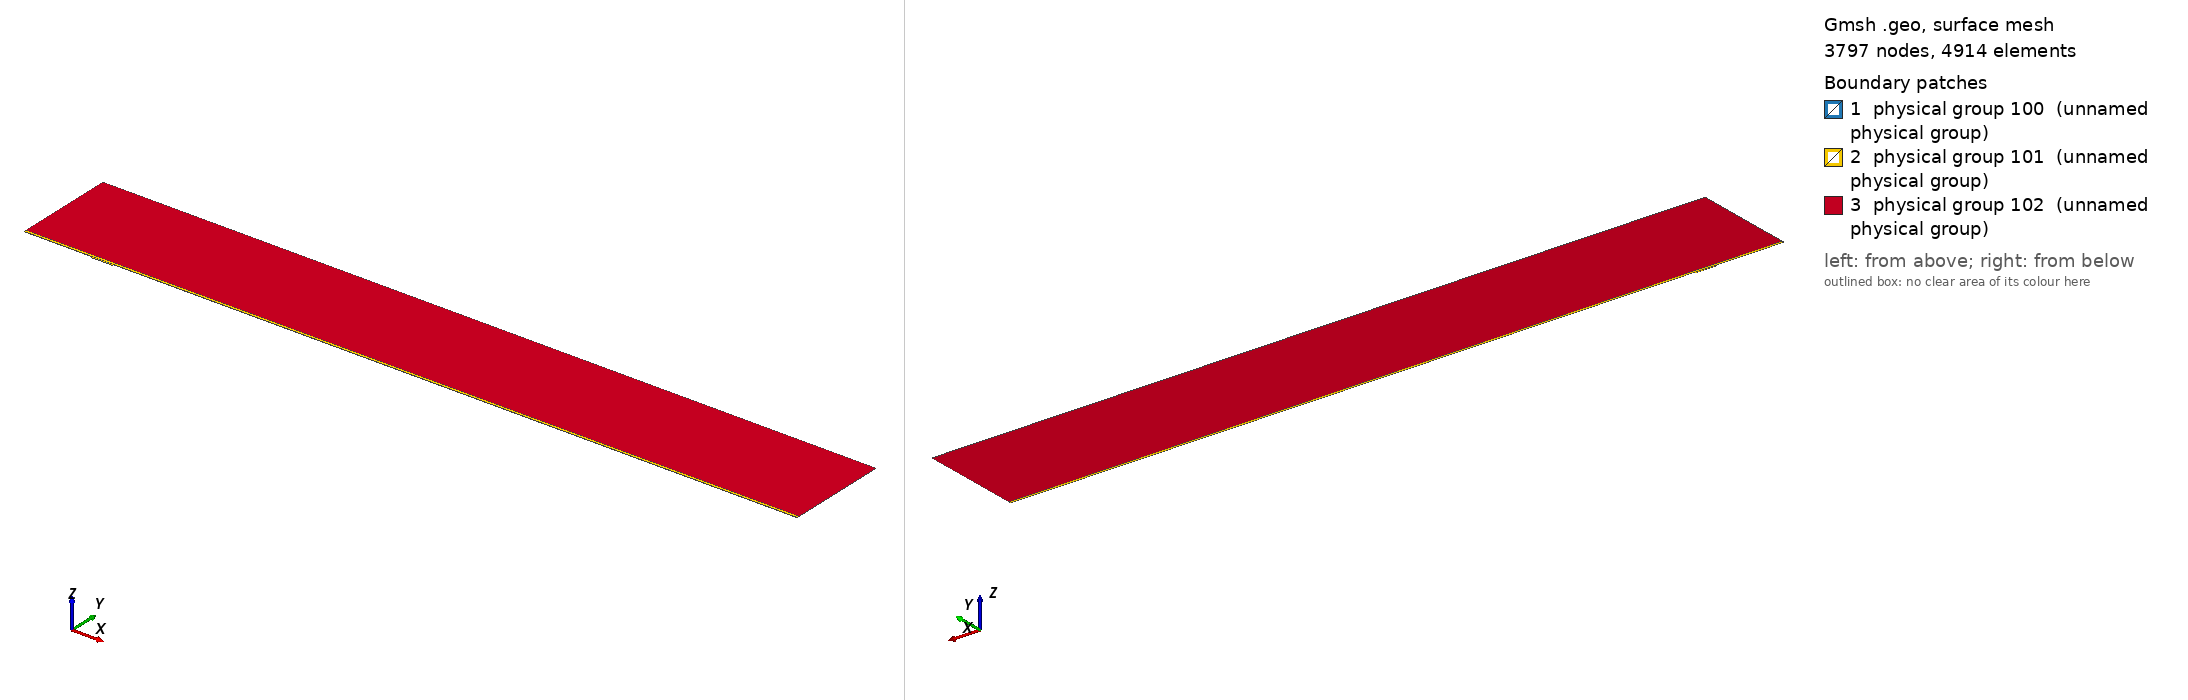

Gmsh geometry script, surface-meshed: 3797 nodes, 4914 surface elements. Boundary patches (legend numbers): 1 physical group 100 (unnamed physical group), 2 physical group 101 (unnamed physical group), 3 physical group 102 (unnamed physical group). Left view from above one corner, right view from below the opposite corner. Legend entries are the model's physical surfaces. The drawing asked Gmsh for element sizes between 1% and 20% of the model's largest extent; the script's own settings can give other sizes.

=== mesh.geo (drawn) ===
// Macro parameters
deltaStar = 1;
D = 2 * deltaStar; // depth of the gap 
W = 31 * deltaStar; // width of the gap
r = 16; // length of non-constant quads upstream and downstream of the gap
s = 8; // length of non-constant quads left and right inside the gap
BL = 0.25 * deltaStar; // height of the second layer of quad elements
BL_upper = 3.5 * deltaStar; // height of the third layer of quad elements
x0 = 100 * deltaStar; // x distance from inflow to gap
lengthOutflow = 1000 * deltaStar; // length after the gap
x3 = W + lengthOutflow; // last point of the domain
height = 150 * deltaStar; // height of the triangular region
triagHeightRegion_inflow = height - BL - BL_upper; // height of the triangular region

// Micro parameters
dx = 0.1; // dx of square elements near the leading and trailing edge of the gap (most resolution-demanding points in the domain)
dy = 1.25 * dx; 
size_triag_v_top = 64; // size of the elements in the upper triangular region

// All the value below are between 0 and 1. =1  means the elements are all equal in size. Avoid using values very close to 1, because we dividing by log(p) in the formula.
dy_in_v_right = 1.5; // heighest quad in the upper layer of quads, in the right part of the gap
dy_in_v_left = 1.75; // heighest quad in the upper layer of quads, in the left part of the gap

// fit (check the file scripts/fit_gmsh.py for more details)
p_in_v_left = 1.0335663036230878 - 1.0234149444433507/(W - 0.8098798097181781)^0.5991729377115732; // densitiy concentration of elements inside the gap, vertically, near the left wall.
p_in_v_right = 1.008073572191136 - 1.1471875292840257/(W - 1.2941255994826328)^0.7890392764815325; // densitiy concentration of elements inside the gap, vertically, near the right wall.
p_in_h_bottom = 0.9; // densitiy concentration of elements inside the gap, horizontally. 
p_in_h_top = 0.9; // densitiy concentration of elements inside the gap, horizontally. 

p_out_h = 0.5; // densitiy concentration of elements outside the gap, horizontally.
p_out_h_upper = 0.5; // densitiy concentration of elements outside the gap, horizontally on the upper layer of quads
p_out_v_inflow_dense = 0.8; // densitiy concentration of elements outside the gap, vertically, near the inflow and the gap
p_out_v_inflow_sparse = 0.99; // densitiy concentration of elements outside the gap, vertically, near the inflow and far from the gap
p_out_v_outflow_dense = 0.9; // densitiy concentration of elements outside the gap, vertically, near the outflow and the gap
p_out_v_outflow_sparse = 0.995; // densitiy concentration of elements outside the gap, vertically, near the outflow and far from the gap
p_triag_h_inflow = 0.8; // densitiy concentration of elements in the triangular region of the domain, horizontally.
p_triag_h_outflow = p_triag_h_inflow; // densitiy concentration of elements in the triangular region of the domain, horizontally.

enlarge_triag_inflow = 1.1; // heigher the value, larger the elements in the triangular region near the inflow
enlarge_triag_outflow = 1.1; // heigher the value, larger the elements in the triangular region near the outflow

// Automated parameters 
a_in_v_right = dx / (W / 2);
a_in_v_left = dx / (W / 2);
a_in_h_bottom = dy / (D / 2);
a_in_h_top = dx / (D / 2);
a_out_h = dx / BL;
a_out_v_inflow_dense = dx / r;
a_out_v_outflow_dense = dx / r;

// for the derivation of the formula, see file 20250123_gmshFormula.md in the docs folder
N_in_v_right = Ceil( Log (a_in_v_right / (1 - p_in_v_right + a_in_v_right * p_in_v_right)) / Log(p_in_v_right) );
N_in_v_left = Ceil( Log (a_in_v_left / (1 - p_in_v_left + a_in_v_left * p_in_v_left)) / Log(p_in_v_left) );
N_in_h_bottom = Ceil( Log (a_in_h_bottom / (1 - p_in_h_bottom + a_in_h_bottom * p_in_h_bottom)) / Log(p_in_h_bottom) );
N_in_h_top = Ceil( Log (a_in_h_top / (1 - p_in_h_top + a_in_h_top * p_in_h_top)) / Log(p_in_h_top) );
N_out_h = Ceil( Log (a_out_h / (1 - p_out_h + a_out_h * p_out_h)) / Log(p_out_h) ) + 1; // + 1 is to correct the fact that the distance is too small to properly approximate the dx length
N_out_v_inflow_dense = Ceil( Log (a_out_v_inflow_dense / (1 - p_out_v_inflow_dense + a_out_v_inflow_dense * p_out_v_inflow_dense)) / Log(p_out_v_inflow_dense) );
N_out_v_outflow_dense = Ceil( Log (a_out_v_outflow_dense / (1 - p_out_v_outflow_dense + a_out_v_outflow_dense * p_out_v_outflow_dense)) / Log(p_out_v_outflow_dense) );

p_for_a_out_v_inflow_sparse_computation = p_out_v_inflow_dense;
p_for_a_out_v_outflow_sparse_computation = (p_out_v_outflow_dense + p_out_v_outflow_dense) / 2;
a_out_v_inflow_sparse = r / (x0 - r) * (1 - p_for_a_out_v_inflow_sparse_computation) / (1 - p_for_a_out_v_inflow_sparse_computation^(N_out_v_inflow_dense + 1));
a_out_v_outflow_sparse = r / (lengthOutflow - r) * (1 - p_for_a_out_v_outflow_sparse_computation) / (1 - p_for_a_out_v_outflow_sparse_computation^(N_out_v_outflow_dense + 1));

N_out_v_inflow_sparse = Ceil( Log(a_out_v_inflow_sparse / (1 - p_out_v_inflow_sparse + a_out_v_inflow_sparse * p_out_v_inflow_sparse)) / Log(p_out_v_inflow_sparse) );
N_out_v_outflow_sparse = Ceil( Log(a_out_v_outflow_sparse / (1 - p_out_v_outflow_sparse + a_out_v_outflow_sparse * p_out_v_outflow_sparse)) / Log(p_out_v_outflow_sparse) );


// second layer of quads
a_out_h_upper = (BL) / (BL_upper) * (1 - p_out_h) / (1 - p_out_h^(N_out_h + 1));
N_out_h_upper = Ceil( Log(a_out_h_upper / (1 - p_out_h_upper + a_out_h_upper * p_out_h_upper)) / Log(p_out_h_upper) );

// ---------------------------
// for triangular region
// ---------------------------
a_triag_h_inflow = (BL_upper) / (triagHeightRegion_inflow) * (1 - p_out_h_upper) / (1 - p_out_h_upper^(N_out_h_upper + 1));
a_triag_h_outflow = a_triag_h_inflow;
N_triag_v_top = Ceil( (x3 + x0) / size_triag_v_top ); // we assume p_triag_v = 1, otherwise the formula is different
N_triag_h_inflow = Ceil( Log(a_triag_h_inflow / (1 - p_triag_h_inflow + a_triag_h_inflow * p_triag_h_inflow)) / Log(p_triag_h_inflow) );
N_triag_h_outflow = Ceil( Log(a_triag_h_outflow / (1 - p_triag_h_outflow + a_triag_h_outflow * p_triag_h_outflow)) / Log(p_triag_h_outflow) );
N_triag_h_inflow = Ceil( N_triag_h_inflow / enlarge_triag_inflow );
N_triag_h_outflow = Ceil( N_triag_h_outflow / enlarge_triag_outflow );

Point(1) = {-x0, 0, 0};
Point(2) = {0,0,0};
Point(3) = {0,-D,0};
Point(4) = {W,-D,0};
Point(5) = {W,0,0};
Point(6) = {x3,0,0};
Point(8) = {x3,height,0};
Point(7) = {x3,BL,0};
Point(9) = {-x0,height,0};
Point(10) = {-x0,BL,0};
Point(11) = {0,BL,0};
Point(12) = {W,BL,0};
Point(13) = {W/2,0,0};
Point(14) = {W/2,BL,0};
Point(15) = {0,-D/2,0};
Point(16) = {W/2,-D,0};
Point(17) = {W,-D/2,0};
Point(18) = {-r,0,0};
Point(19) = {-r,BL,0};
Point(20) = {W + r,0,0};
Point(21) = {W + r,BL,0};
Point(22) = {-x0,BL+BL_upper,0};
Point(23) = {-r,BL+BL_upper,0};
Point(24) = {W + r,BL+BL_upper,0};
Point(25) = {x3,BL+BL_upper,0};
Point(26) = {0,BL+BL_upper,0};
Point(27) = {W/2,BL+BL_upper,0};
Point(28) = {W,BL+BL_upper,0};

Line(1) = {1,18};
Line(2) = {2,15};
Line(3) = {3,16};
Line(4) = {4,17};
Line(5) = {5,20};
Line(6) = {6,7};
Line(7) = {7,25};
Line(8) = {8,9};
Line(9) = {9,22};
Line(10) = {10,19};
Line(11) = {10,1};
Line(12) = {11,14};
Line(13) = {12,21};
Line(14) = {2,13};
Line(15) = {15,3};
Line(16) = {16,4};
Line(17) = {17,5};
Line(18) = {13,5};
Line(19) = {14,12};
Line(20) = {18,2};
Line(21) = {20,6};
Line(22) = {21,7};
Line(23) = {19,11};
Line(24) = {22,10};
Line(25) = {25,8};
Line(26) = {25,24};
Line(27) = {22,23};
Line(30) = {23,26};
Line(31) = {26,27};
Line(32) = {27,28};
Line(33) = {28,24};

// outer quads
Curve Loop(1) = {5, 21, 6, -22, -13, -19, -12, -23, -10, 11, 1, 20, 14, 18};
Plane Surface(1) = {1};

// inside gap
Curve Loop(2) = {2, 15, 3, 16, 4, 17, -18, -14};
Plane Surface(2) = {2};

// triangular region
Curve Loop(3) = {-26, 25, 8, 9, 27, 30, 31,32,33};
Plane Surface(3) = {3};

// 3rd layer of quads
Curve Loop(4) = {-24, 27, 30, 31,32,33, -26,-7,-22,-13,-19,-12,-23,-10};

Plane Surface(4) = {4};


// This defines the surfaces that will be meshed with quad elements
Transfinite Surface {1} = {1, 6, 7, 10};
Transfinite Surface {2} = {3, 4, 5, 2}; // number '2' must match the number '2' of plane surface
Transfinite Surface {4} = {7, 25, 22, 10};

Transfinite Curve {18, 16, 19,32} = N_in_v_right Using Progression p_in_v_right;
Transfinite Curve {-14, -3, -12, -31} = N_in_v_left Using Progression p_in_v_left;

Transfinite Curve {15, -4} = N_in_h_bottom Using Progression p_in_h_bottom;
Transfinite Curve {-2, 17} = N_in_h_top Using Progression p_in_h_top;


Transfinite Curve {11, -6} = N_out_h Using Progression p_out_h;
Transfinite Curve {24, 28, 29, -7} = N_out_h_upper Using Progression p_out_h_upper;
Transfinite Curve {10, 1, 27} = N_out_v_inflow_sparse Using Progression p_out_v_inflow_sparse;
Transfinite Curve {20, 23, 30} = N_out_v_inflow_dense Using Progression p_out_v_inflow_dense;
Transfinite Curve {-21, -22, 26} = N_out_v_outflow_sparse Using Progression p_out_v_outflow_sparse;
Transfinite Curve {-5, -13,-33} = N_out_v_outflow_dense Using Progression p_out_v_outflow_dense;

Recombine Surface {1, 2, 4};

// for triangluar region
Transfinite Curve {8} = N_triag_v_top Using Progression 1;
Transfinite Curve {-25} = N_triag_h_outflow Using Progression p_triag_h_outflow;
Transfinite Curve {9} = N_triag_h_inflow Using Progression p_triag_h_inflow;


// defining boundary
Physical Curve(1) = {9,24,11}; // inlet
Physical Curve(2) = {7,25,6}; // outlet
Physical Curve(3) = {8}; // top
Physical Curve(4) = {1, 20, 2, 15, 3, 16, 4, 17, 5, 21}; // wall


Physical Surface(100) = {1};
Physical Surface(101) = {2, 4};
Physical Surface(102) = {3};
